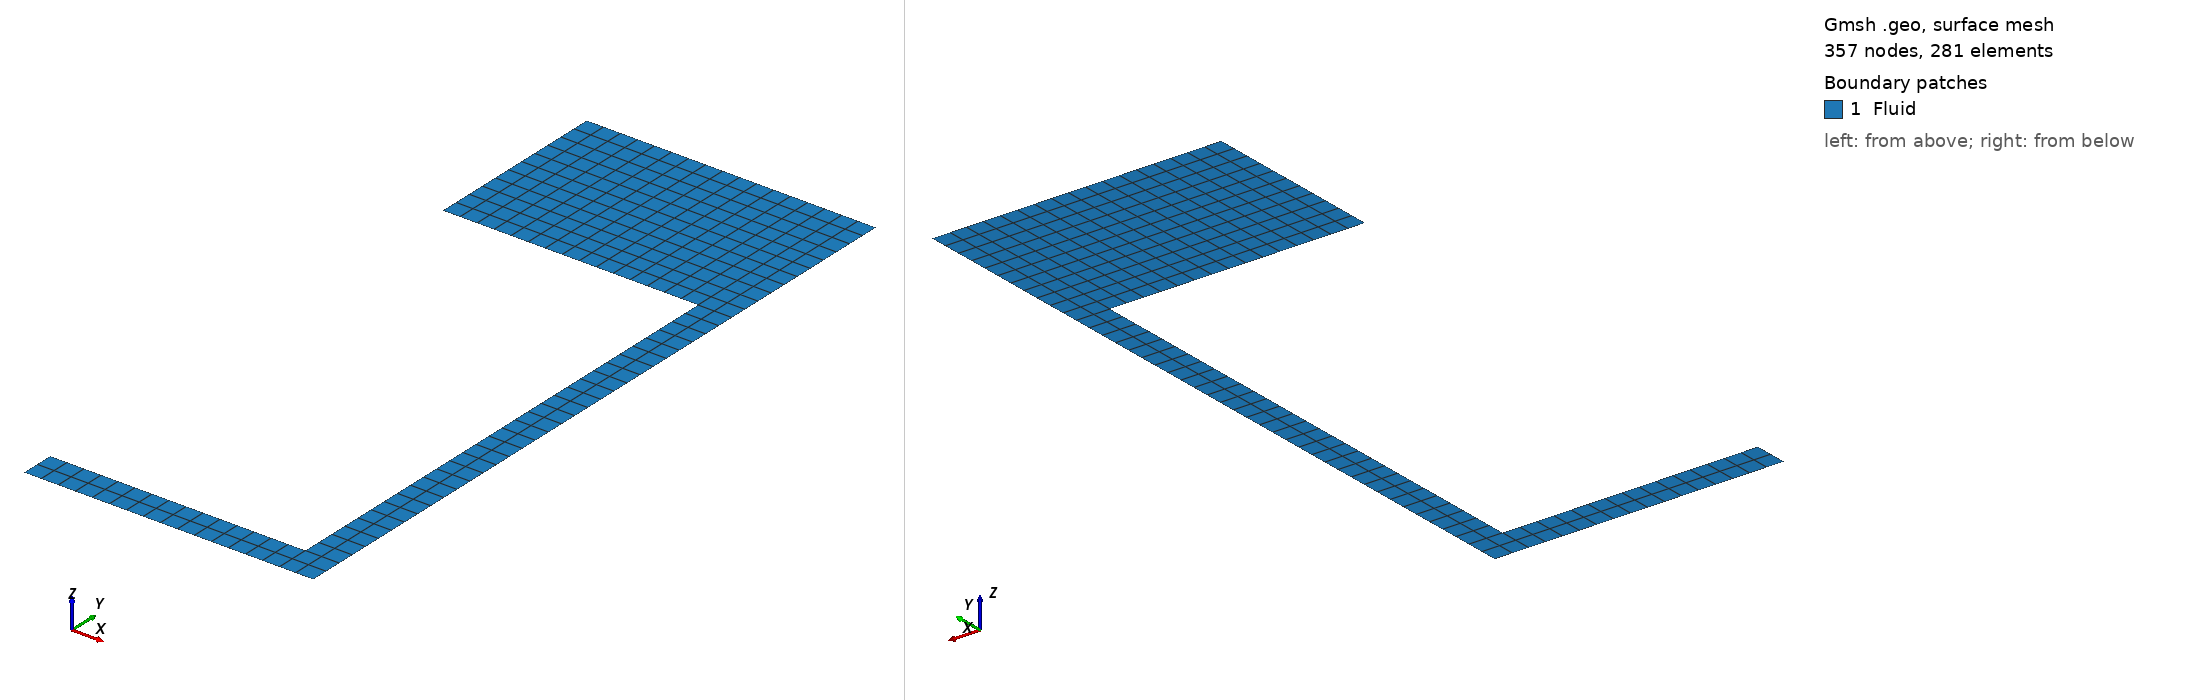

Gmsh geometry script, surface-meshed: 357 nodes, 281 surface elements. Boundary patches (legend numbers): 1 Fluid. Left view from above one corner, right view from below the opposite corner. Legend entries are the model's physical surfaces. The drawing asked Gmsh for element sizes between 1% and 20% of the model's largest extent; the script's own settings can give other sizes.

=== tdk_4000N2_dgfs.geo (drawn) ===
nx1 = 16;
nx2 = 3;
ax1 = 1.0;
ax2 = 1.1;

ny1 = 3;
ny2 = 31;
ny3 = 12;
ay1 = 1.0;
ay2 = 1.0;
ay3 = 1.0;

H0 = 2e-6;

// non-dimensionalized
L = 17e-6 / H0;  // Length of the domain
H = 43e-6 / H0;  // Height of the domain
hG = 2e-6 / H0;  // gap between the wall and the substrate

Lh = 15e-6 / H0;  // length of the heater
Hh = 30e-6 / H0;  // width of the heater

lc = 1; //100;
lcw = 1; //5;
lcb = 1; //12;

Point(1) = {0, 0, 0, lcw};
Point(2) = {Lh, 0, 0, lcw};
Point(3) = {L, 0, 0, lcw};
Point(4) = {L, hG, 0, lcw};
Point(5) = {L, hG+Hh, 0, lcw};
Point(6) = {L, H, 0, lcw};
Point(7) = {Lh, H, 0, lcw};
Point(8) = {0, H, 0, lcw};
Point(9) = {0, hG+Hh, 0, lcw};
Point(10) = {Lh, hG+Hh, 0, lcw};
Point(11) = {Lh, hG, 0, lcw};
Point(12) = {0, hG, 0, lcw};

Line(1) = {1, 2};
Line(2) = {2, 3};
Line(3) = {3, 4};
Line(4) = {4, 5};
Line(5) = {5, 6};
Line(6) = {6, 7};
Line(7) = {7, 8};
Line(8) = {8, 9};
Line(9) = {9, 10};
Line(10) = {10, 11};
Line(11) = {11, 12};
Line(12) = {12, 1};

Line(13) = {2, 11};
Line(14) = {11, 4};
Line(15) = {10, 5};
Line(16) = {10, 7};

Line Loop(1) = {1, 13, 11, 12};
Line Loop(2) = {2, 3, -14, -13};
Line Loop(3) = {14, 4, -15, 10};
Line Loop(4) = {15, 5, 6, -16};
Line Loop(5) = {9, 16, 7, 8};

Plane Surface(1) = {1};
Plane Surface(2) = {2};
Plane Surface(3) = {3};
Plane Surface(4) = {4};
Plane Surface(5) = {5};

Transfinite Line {1,-11,9,-7} = nx1 Using Progression ax1;
Transfinite Line {2,14,15,-6} = nx2 Using Progression ax2;

Transfinite Line {-12,13,3} = ny1 Using Progression ay1;
Transfinite Line {4,-10} = ny2 Using Progression ay2;
Transfinite Line {5,16,-8} = ny3 Using Progression ay3;

Transfinite Surface {1, 2, 3, 4, 5};
Recombine Surface {1, 2, 3, 4, 5};


Physical Surface("Fluid") = {1, 2, 3, 4, 5};
Physical Line("substrate") = {-11,10,-9};   
Physical Line("symmRight") = {3,4,5};
Physical Line("symmLeftTop") = {-8};    
Physical Line("symmLeftBottom") = {-12};
Physical Line("top") = {6,7};
Physical Line("bottom") = {1,2};
